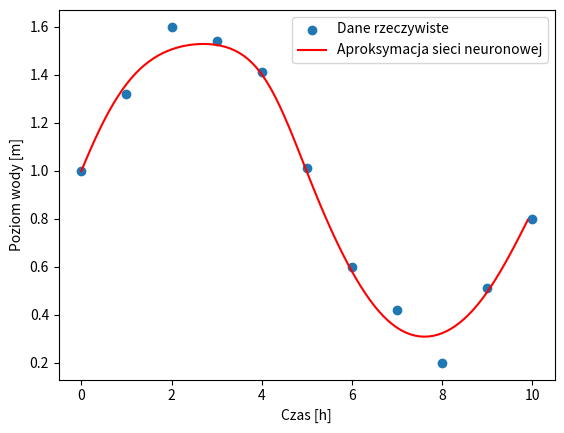

Write the Python code that produced this figure.
import numpy as np
import matplotlib.pyplot as plt

# Dane z tabeli
t = np.array([0, 1, 2, 3, 4, 5, 6, 7, 8, 9, 10])
h = np.array([1.0, 1.32, 1.6, 1.54, 1.41, 1.01, 0.6, 0.42, 0.2, 0.51, 0.8])

# Normalizacja danych
t_normalized = t / np.max(t)
h_normalized = h / np.max(h)

# Generowanie próbek co 6 minut
t_samples = np.arange(0, 10, 0.1)
t_samples_normalized = t_samples / np.max(t_samples)

# Inicjalizacja wag i biasów
input_size = 1
hidden_size = 10  # liczba węzłów aproksymacyjnych
output_size = 1

np.random.seed(42)  # Aby uzyskać powtarzalne wyniki
weights_input_hidden = np.random.rand(input_size, hidden_size)
bias_hidden = np.zeros((1, hidden_size))

weights_hidden_output = np.random.rand(hidden_size, output_size)
bias_output = np.zeros((1, output_size))

# Parametry uczenia
learning_rate = 0.09
epochs = 100000

# Funkcje aktywacji
def sigmoid(x):
    return 1 / (1 + np.exp(-x))

def sigmoid_derivative(x):
    return x * (1 - x)

# Trening sieci neuronowej
for epoch in range(epochs):
    # Propagacja w przód
    hidden_layer_input = np.dot(t_normalized.reshape(-1, 1), weights_input_hidden) + bias_hidden
    hidden_layer_output = sigmoid(hidden_layer_input)

    output_layer_input = np.dot(hidden_layer_output, weights_hidden_output) + bias_output
    predicted_output = sigmoid(output_layer_input)

    # Obliczanie błędu
    error = h_normalized.reshape(-1, 1) - predicted_output

    # Propagacja wsteczna
    output_delta = error * sigmoid_derivative(predicted_output)
    hidden_error = output_delta.dot(weights_hidden_output.T)
    hidden_delta = hidden_error * sigmoid_derivative(hidden_layer_output)

    # Aktualizacja wag i biasów
    weights_hidden_output += hidden_layer_output.T.dot(output_delta) * learning_rate
    weights_input_hidden += t_normalized.reshape(-1, 1).T.dot(hidden_delta) * learning_rate

    bias_output += np.sum(output_delta, axis=0, keepdims=True) * learning_rate
    bias_hidden += np.sum(hidden_delta, axis=0, keepdims=True) * learning_rate

# Aproksymacja danych testowych
predicted_normalized = sigmoid(np.dot(sigmoid(np.dot(t_samples_normalized.reshape(-1, 1), weights_input_hidden) + bias_hidden), weights_hidden_output) + bias_output)

# Denormalizacja danych
predicted_output = predicted_normalized * np.max(h)

# Średniokwadratowy błąd aproksymacji
mse = np.mean((h - predicted_output[:len(h)])**2)
print(f"Średniokwadratowy błąd aproksymacji: {mse}")

# Wykres
plt.scatter(t, h, label='Dane rzeczywiste')
plt.plot(t_samples, predicted_output, label='Aproksymacja sieci neuronowej', color='red')
plt.xlabel('Czas [h]')
plt.ylabel('Poziom wody [m]')
plt.legend()
plt.show()

